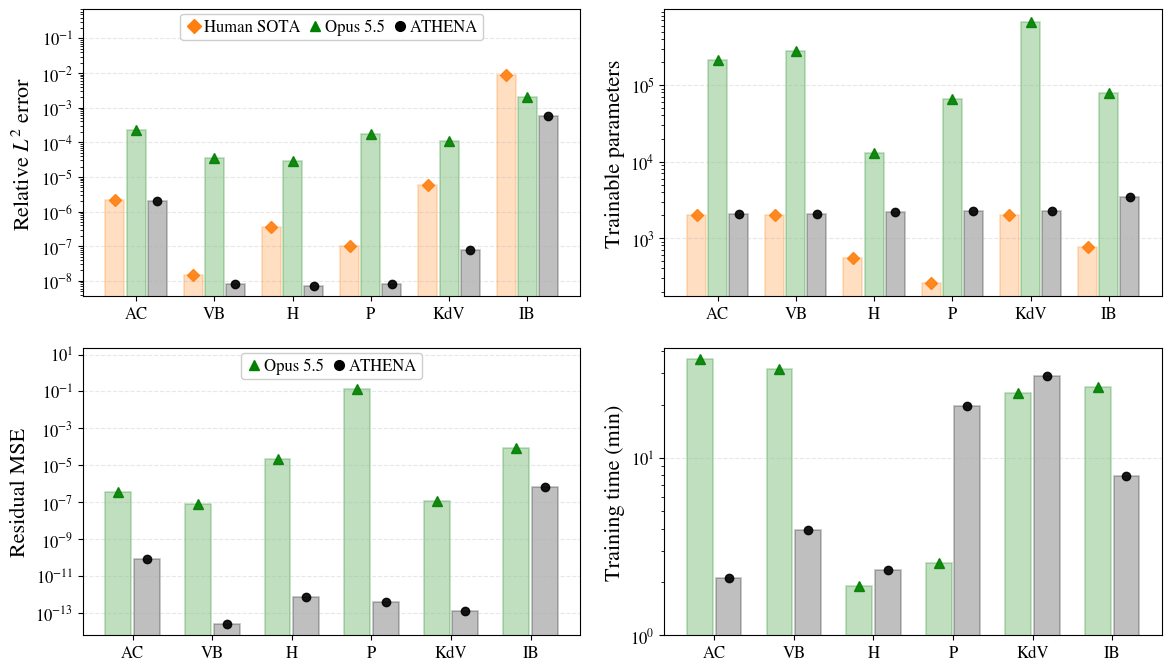

The script that saved this image:
"""PIML benchmarks of Table 1 as bar plots, in the style of Figure 7 (fig7_sensitivity.py, row 3).

Row 1: relative L2 error and trainable parameters for Human SOTA, Claude Code (Opus 5.5) and ATHENA.
Row 2: residual MSE and training time for Opus 5.5 and ATHENA (not reported by the human papers).
Bars as in Figure 7 (light fill, coloured edge, marker on the value; Helmholtz Opus = best of its five runs, run2).
Run from Plots/:  python fig_pinn_bars.py  ->  pinn_comparison_bars.png

Sources
- Rel. L2: Tables D7/D8 of the paper (Human SOTA = lowest-error human row per case, full field).
- Human parameters: vRBA [38] states 2,011 (3x30, periodic encoding); Muller & Zeinhofer [54] state 257;
  Urban et al. [51] (no count given): Helmholtz 2x20 on 4 periodic inputs = 541, KdV 3x30 on (t,x) = 1,981;
  IB: DPINN (Lei, Exposito, Mao, JCP 2026), best full-field human result in Table D8, Table 1 of their paper: rel L2 0.88%, 771 params.
- Opus parameters: sums of the saved parameter arrays (Poisson and Helmholtz counted from their code).
- ATHENA parameters: model.init of each final script (match the total_params printed in the run logs).
- MSE: mean squared raw PDE residual on ATHENA's evaluation grids (Table 1; Opus via opus_residual_mse.py).
- Training time: Opus from the run's own logs (results json / train logs); ATHENA from the tqdm logs of the
  plotted runs (Adam + SSBroyden). Opus AC, VB and IB shared the GPU with a second job they launched.
- KdV Opus: replay of KdV/run1 with identical code plus an error-trajectory hook (KdV_traj_replay; rel L2 1.07e-4,
  MSE 1.16e-7, 1398 s on its own GPU). The original run1 gave 4.44e-4, MSE 9.45e-8, 2238 s on a shared GPU.
"""
import numpy as np
import matplotlib as mpl
mpl.use("Agg")
import matplotlib.pyplot as plt
from matplotlib.lines import Line2D
from matplotlib.ticker import LogLocator

# same font configuration as fig7_sensitivity.py
BASE_FONTSIZE = 16
TITLE_FONTSIZE = BASE_FONTSIZE + 2
LABEL_FONTSIZE = BASE_FONTSIZE
LEGEND_FONTSIZE = BASE_FONTSIZE - 4
TICK_FONTSIZE = BASE_FONTSIZE - 4
mpl.rcParams['mathtext.fontset'] = 'stix'
mpl.rcParams['font.family'] = 'STIXGeneral'
mpl.rcParams['font.size'] = BASE_FONTSIZE
mpl.rcParams['figure.dpi'] = 100

CASES = ['AC', 'VB', 'H', 'P', 'KdV', 'IB']   # Allen-Cahn, viscous Burgers, Helmholtz, Poisson, KdV, inviscid Burgers
ARMS = {   # label, colour, marker  (ATHENA black circle and Opus green triangle as in Figure 7)
    'human':  ('Human SOTA', 'tab:orange', 'D'),
    'opus':   ('Opus 5.5', 'green', '^'),
    'athena': ('ATHENA', 'black', 'o'),
}
# one value per case, or a list of runs (bar = first entry, the run reported in Table 1; markers = all runs)
H_OPUS_RL2 = 2.80e-5          # best of the five Helmholtz runs (run2), as in Table 1
H_OPUS_TIME = 113.5 / 60       # run2
DATA = {
    'rl2': {'human':  [2.14e-6, 1.51e-8, 3.60e-7, 1.0e-7, 6.00e-6, 8.80e-3],
            'opus':   [2.24e-4, 3.50e-5, H_OPUS_RL2, 1.77e-4, 1.07e-4, 2.07e-3],
            'athena': [2.07e-6, 7.87e-9, 7.25e-9, 8.13e-9, 7.92e-8, 5.65e-4]},
    'params': {'human':  [2011, 2011, 541, 257, 1981, 771],
               'opus':   [214529, 280321, 12865, 66177, 665610, 79233],
               'athena': [2071, 2071, 2161, 2231, 2231, 3456]},
    'mse': {'opus':   [3.73e-7, 7.54e-8, 2.08e-5, 1.30e-1, 1.16e-7, 8.53e-5],
            'athena': [8.11e-11, 2.64e-14, 7.25e-13, 3.95e-13, 1.22e-13, 6.95e-7]},
    'time': {'opus':   [2161 / 60, 1909 / 60, H_OPUS_TIME, 152.8 / 60, 1398 / 60, 1514 / 60],
             'athena': [127 / 60, 237 / 60, 140 / 60, 1176 / 60, 1752 / 60, 477 / 60]},
}


def plot_bars(ax, metric, ylabel, show_legend=False):
    arms = [a for a in ARMS if a in DATA[metric]]
    width = 0.27 if len(arms) == 3 else 0.36
    offs = {a: (i - (len(arms) - 1) / 2) * width for i, a in enumerate(arms)}
    rng = np.random.default_rng(0)
    for a in arms:
        lab, col, mk = ARMS[a]
        for k, v in enumerate(DATA[metric][a]):
            x0 = k + offs[a]
            vs = v if isinstance(v, list) else [v]
            ax.bar(x0, vs[0], width=width * 0.9, color=col, alpha=0.25, edgecolor=col, linewidth=1.2)
            for j, u in enumerate(vs):
                jx = x0 + (rng.uniform(-width * 0.25, width * 0.25) if len(vs) > 1 else 0.0)
                ax.plot(jx, u, marker=mk, ms=7 if mk == '^' else 6, ls='none', color=col, alpha=0.9)
            print(f'{metric:6s} {CASES[k]:4s} {a:6s} {vs}')
    ax.set_yscale('log')
    ax.set_xticks(range(len(CASES)))
    ax.set_xticklabels(CASES, fontsize=LABEL_FONTSIZE)
    ax.set_ylabel(ylabel, fontsize=LABEL_FONTSIZE)
    ax.grid(True, alpha=0.3, linestyle='--', axis='y')
    ax.tick_params(labelsize=TICK_FONTSIZE)
    ax.yaxis.set_major_locator(LogLocator(base=10, numticks=12))
    if metric == 'time':
        ax.set_ylim(bottom=1.0)   # keep the 10^0 tick labelled
    if show_legend:
        h = [Line2D([], [], color=ARMS[a][1], marker=ARMS[a][2], ls='none', ms=7, label=ARMS[a][0]) for a in arms]
        lo, hi = ax.get_ylim()
        ax.set_ylim(lo, hi * 40)   # headroom above the data so the legend covers no marker
        ax.legend(handles=h, fontsize=LEGEND_FONTSIZE, framealpha=0.95, loc='upper center', ncols=3,
                  columnspacing=0.4, handletextpad=0.1, handlelength=1.0, borderpad=0.3, borderaxespad=0.3)


fig, axes = plt.subplots(2, 2, figsize=(12, 7))
plot_bars(axes[0, 0], 'rl2', r'Relative $L^2$ error', show_legend=True)
plot_bars(axes[0, 1], 'params', 'Trainable parameters')
plot_bars(axes[1, 0], 'mse', 'Residual MSE', show_legend=True)
plot_bars(axes[1, 1], 'time', 'Training time (min)')
plt.tight_layout()
plt.savefig('pinn_comparison_bars.png', dpi=300, bbox_inches='tight')
print('saved pinn_comparison_bars.png')
